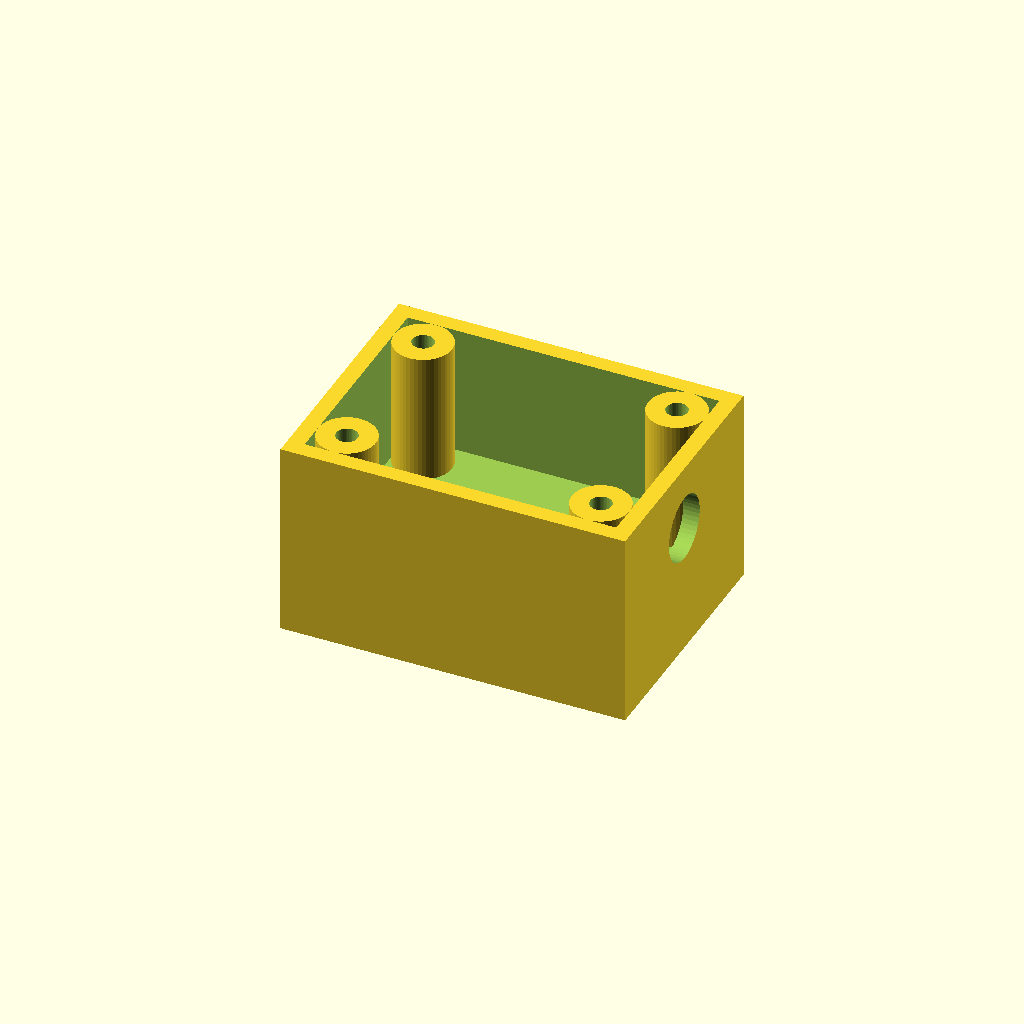
Cell 1: rendered with the file's own defaults.
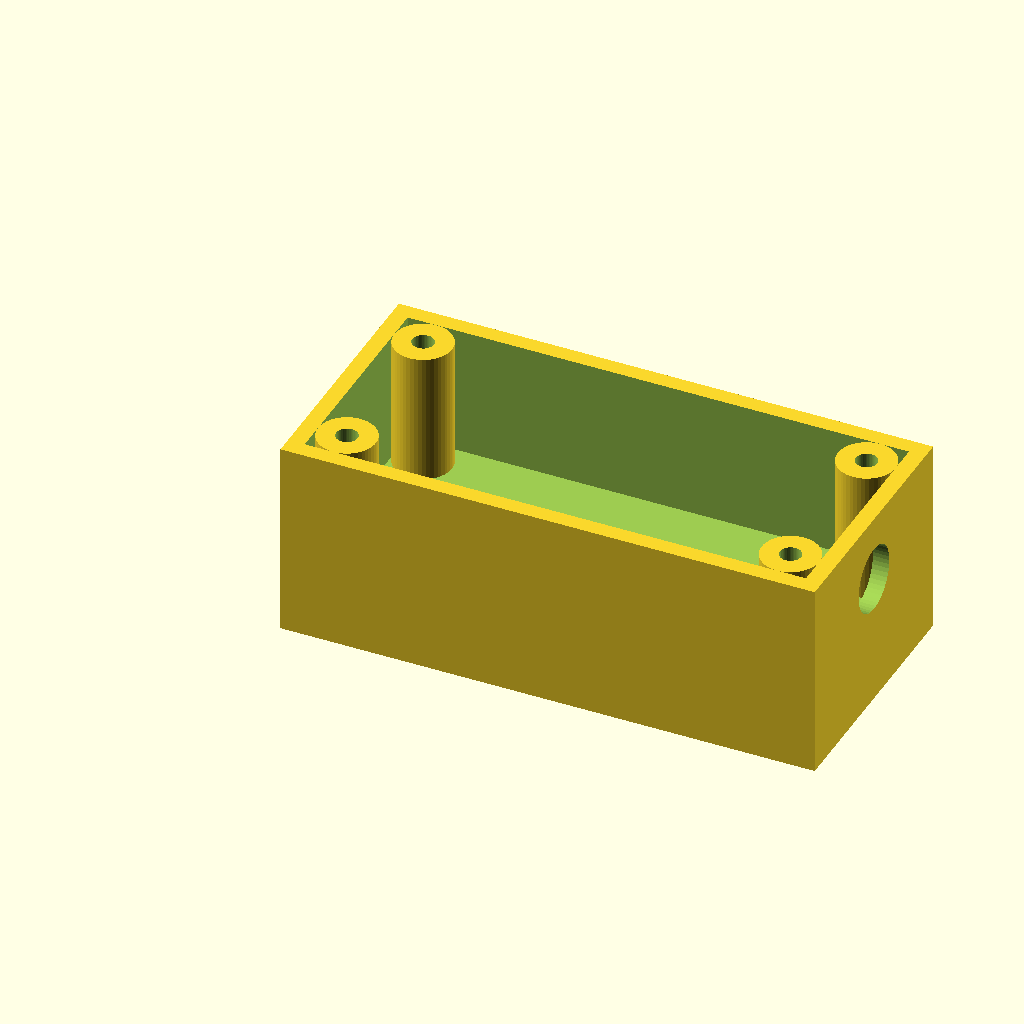
Cell 2: the same model with board_l = 46.
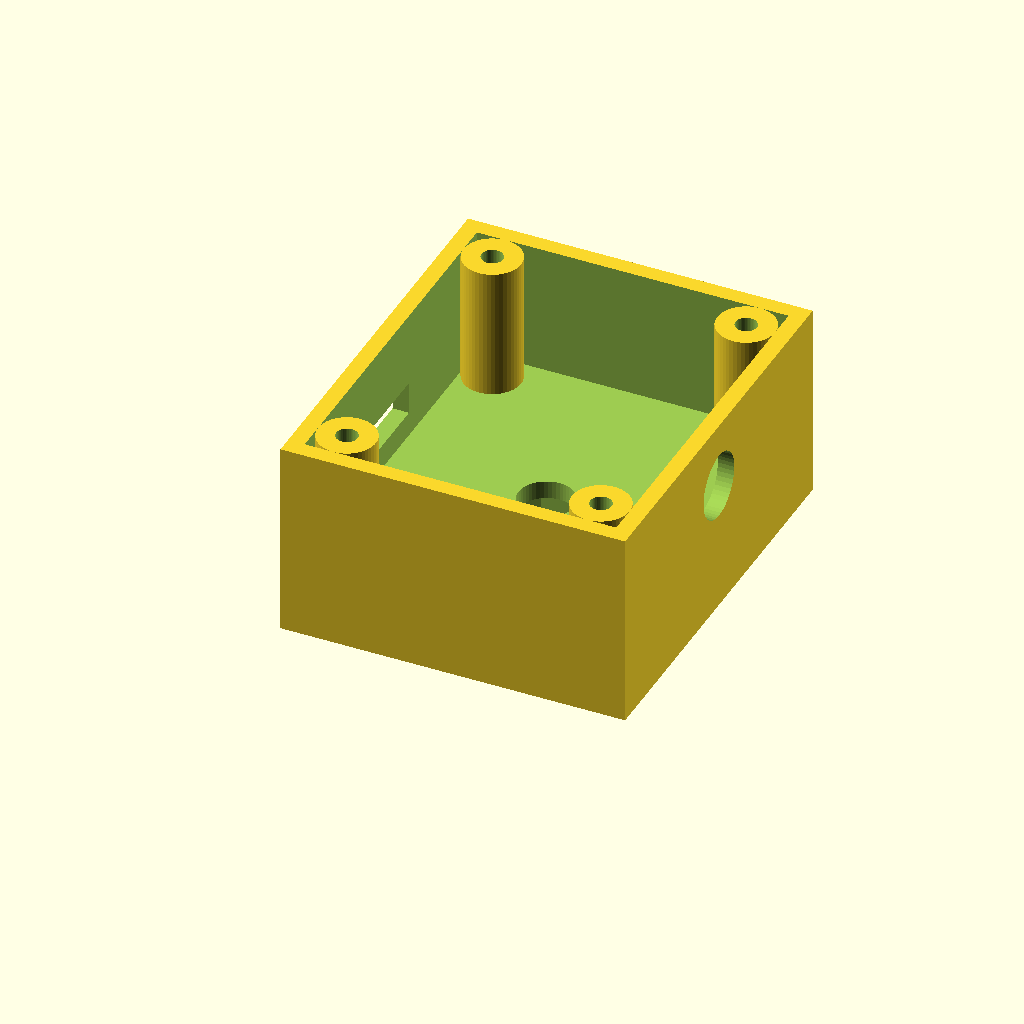
Cell 3: board_b = 36 (everything else at default).
One fixed orthographic camera (rotation 55°, 0°, 25°; colour scheme Cornfield) for every cell.
The OpenSCAD source (gehaeuse/tor.scad):
// SPDX-License-Identifier: CERN-OHL-P-2.0
// einfachstoppen Tor -- Gehaeuse fuer Sender und Tor (OpenSCAD).
//
// NICHT GERENDERT UND NICHT GEDRUCKT. Alle Masse unten sind Annahmen; das echte Board,
// die LED, den TSOP und die Mutter nachmessen und hier eintragen, bevor etwas gedruckt wird.
//
//   openscad -o tor_unten.stl -D 'variante="tor"'    -D 'teil="unten"'  gehaeuse/tor.scad
//   openscad -o tor_deckel.stl -D 'variante="tor"'   -D 'teil="deckel"' gehaeuse/tor.scad
//   openscad -o sender_unten.stl -D 'variante="sender"' -D 'teil="unten"' gehaeuse/tor.scad
//   openscad -o stab_unten.stl -D 'variante="stab"'   -D 'teil="unten"'  gehaeuse/tor.scad
//   (Deckel: fuer alle Varianten derselbe. Halter fuer Stange und Reed: gehaeuse/stab.scad)
//
// Material: PETG, 0,2 mm Schicht, 3 Wandlinien. Die Oeffnung zeigt in +X.

variante = "tor";   // "tor" (TSOP-Fenster), "sender" (Loch fuer eine 5-mm-LED) oder "stab" (Kabeldurchfuehrung, Schraubloecher)
teil     = "unten"; // "unten" oder "deckel"

// --- Annahmen: nachmessen! ---
board_l = 23;       // Laenge des ESP32-C3 SuperMini (X)
board_b = 18;       // Breite (Y)
usb_b   = 9.5;      // Breite der USB-C-Oeffnung
usb_h   = 4;        // Hoehe der USB-C-Oeffnung
tsop_d  = 8;        // Fenster vor dem TSOP (Roehrchen, Schrumpfschlauch ~6-8 mm)
led_d   = 5.3;      // Bohrung fuer eine 5-mm-LED
mutter_sw = 11.3;   // 1/4"-UNC-Mutter, Schluesselweite (7/16" = 11,1 mm) plus Spiel
mutter_h  = 5.8;    // Mutterhoehe plus Spiel

kabel_d = 5;        // Durchfuehrung fuer das Reed-Kabel (Variante "stab")
holz_d  = 3.4;      // Loch fuer eine Holzschraube 3 mm (Variante "stab")

wand   = 2;         // Wandstaerke
boden  = 8;         // dick genug fuer die Mutter
spiel  = 0.4;       // Passungsspiel
platz_x = 14;       // Raum fuer Draht, Widerstand, Transistor hinter dem Board
platz_y = 8;
innen_h = 16;       // Innenhoehe ueber dem Boden

schraube_d = 2.6;   // Kernloch fuer Blechschraube M3
dom_d      = 7;

innen_x = board_l + 2 * spiel + platz_x;
innen_y = board_b + 2 * spiel + platz_y;
aussen_x = innen_x + 2 * wand;
aussen_y = innen_y + 2 * wand;
aussen_z = boden + innen_h;

$fn = 48;

module doeme(h) {
  for (x = [wand + dom_d / 2, aussen_x - wand - dom_d / 2])
    for (y = [wand + dom_d / 2, aussen_y - wand - dom_d / 2])
      translate([x, y, boden]) cylinder(d = dom_d, h = h);
}

module unten() {
  difference() {
    union() {
      difference() {
        cube([aussen_x, aussen_y, aussen_z]);
        translate([wand, wand, boden]) cube([innen_x, innen_y, innen_h + 1]);
      }
      doeme(innen_h);
    }
    // Schraubloecher in den Doemen
    for (x = [wand + dom_d / 2, aussen_x - wand - dom_d / 2])
      for (y = [wand + dom_d / 2, aussen_y - wand - dom_d / 2])
        translate([x, y, boden + 2]) cylinder(d = schraube_d, h = innen_h);

    // USB-C: hintere Wand (-X)
    translate([-1, aussen_y / 2 - usb_b / 2, boden + 3])
      cube([wand + 2, usb_b, usb_h]);

    // Front (+X): Fenster fuer den TSOP, Bohrung fuer die LED oder Durchfuehrung fuer das Kabel
    translate([aussen_x - wand - 1, aussen_y / 2, boden + innen_h / 2])
      rotate([0, 90, 0])
        cylinder(d = (variante == "tor") ? tsop_d : (variante == "stab") ? kabel_d : led_d, h = wand + 2);

    // Variante "stab": zwei Schraubloecher durch den Boden, mit Senkung von innen, damit das
    // Gehaeuse an den Pfosten geschraubt werden kann. Neben dem Sechskant der Stativmutter.
    if (variante == "stab")
      for (dx = [-11, 11])
        translate([aussen_x / 2 + dx, aussen_y / 2, -0.01]) {
          cylinder(d = holz_d, h = boden + 0.02);
          translate([0, 0, boden - 4.5]) cylinder(d = 6.5, h = 4.6);
        }

    // Stativgewinde: Sechskant fuer die Mutter von unten, Durchgang fuer die Schraube
    translate([aussen_x / 2, aussen_y / 2, -0.01]) {
      cylinder(d = 6.8, h = boden + 0.02);
      cylinder(d = mutter_sw / cos(30), h = mutter_h, $fn = 6);
    }
  }
}

module deckel() {
  difference() {
    union() {
      cube([aussen_x, aussen_y, wand]);
      // Lippe, die in die Wand greift
      translate([wand + spiel, wand + spiel, wand])
        cube([innen_x - 2 * spiel, innen_y - 2 * spiel, 2]);
    }
    for (x = [wand + dom_d / 2, aussen_x - wand - dom_d / 2])
      for (y = [wand + dom_d / 2, aussen_y - wand - dom_d / 2])
        translate([x, y, -1]) cylinder(d = 3.4, h = wand + 4);
  }
}

if (teil == "unten") unten(); else deckel();
Customizer parameters (derived from the source; name, type, default, range or options):
variante: string, default "tor"
teil: string, default "unten"
board_l: number, default 23
board_b: number, default 18
usb_b: number, default 9.5
usb_h: number, default 4
tsop_d: number, default 8
led_d: number, default 5.3
mutter_sw: number, default 11.3
mutter_h: number, default 5.8
kabel_d: number, default 5
holz_d: number, default 3.4
wand: number, default 2
boden: number, default 8
spiel: number, default 0.4
platz_x: number, default 14
platz_y: number, default 8
innen_h: number, default 16
schraube_d: number, default 2.6
dom_d: number, default 7
